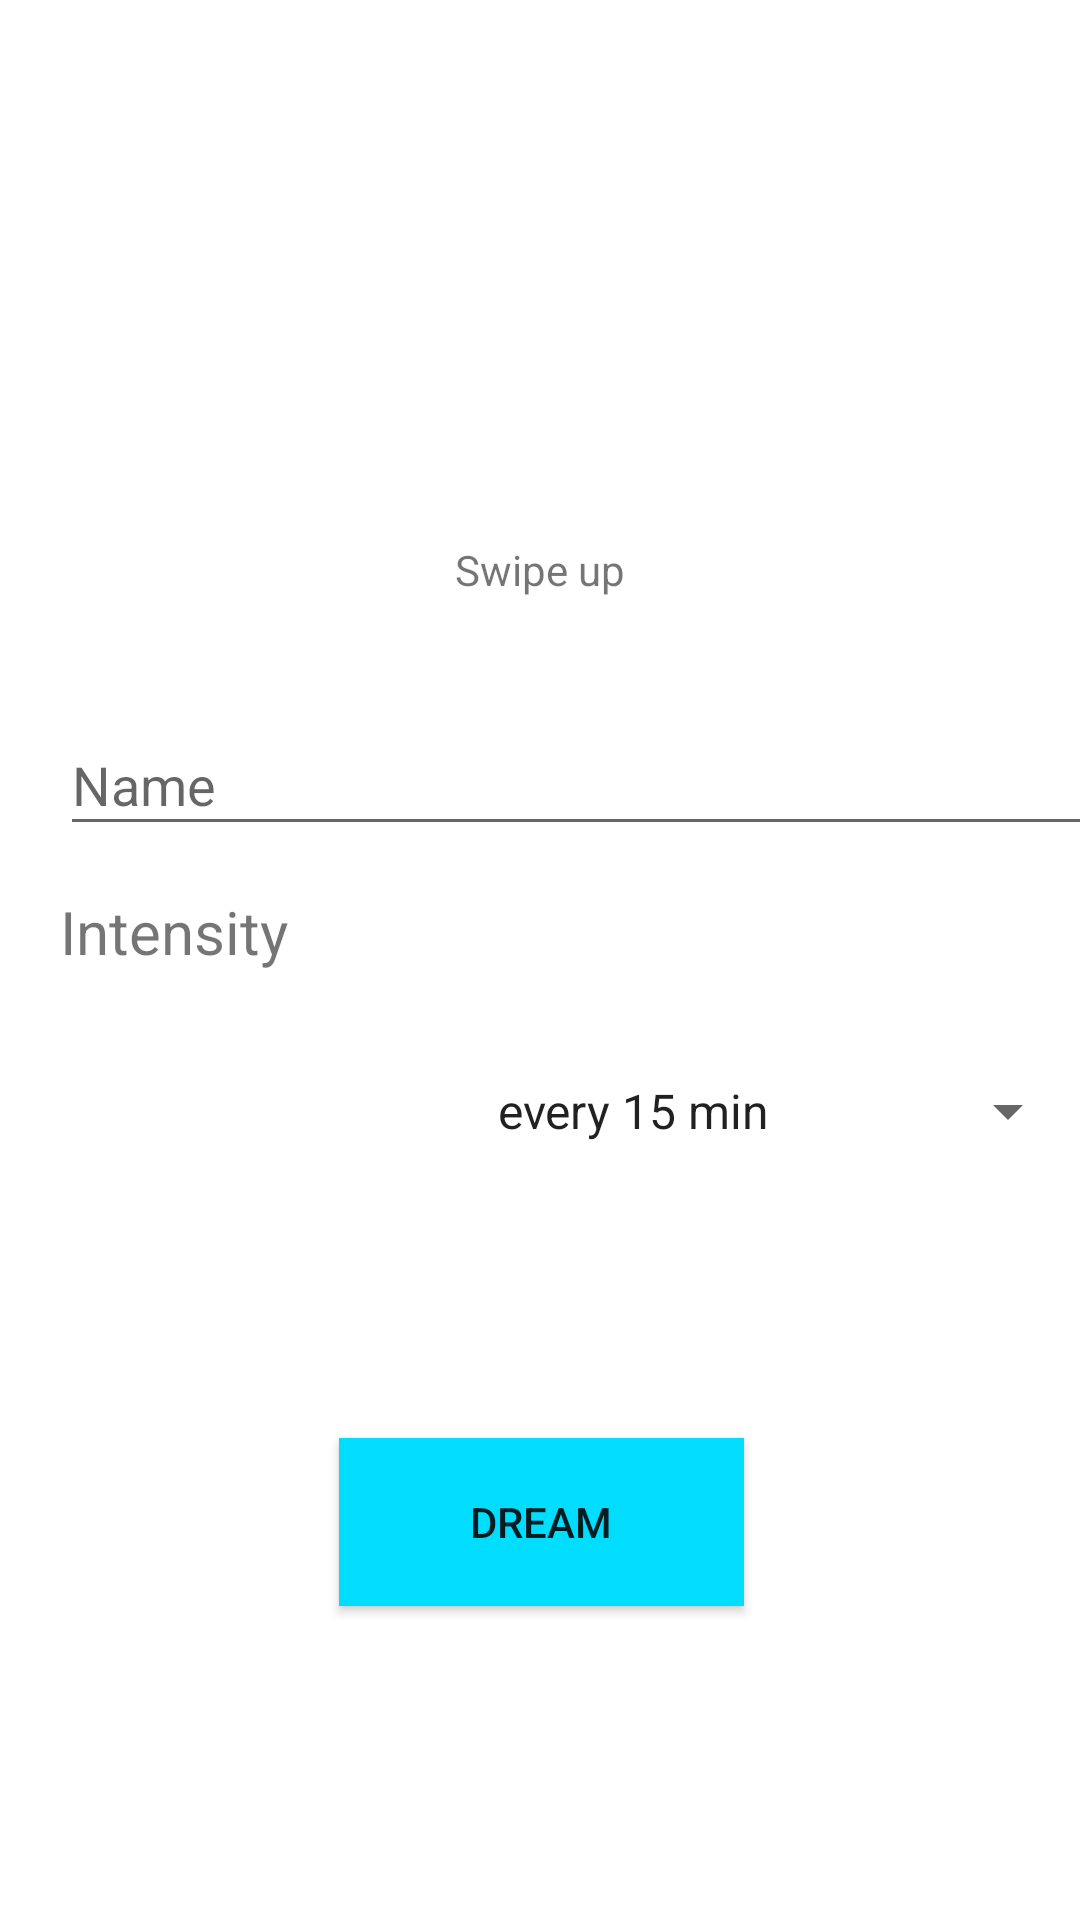

Reconstruct the res/layout file that produces this screen, plus the resources it refers to.
<!-- AndroidManifest.xml: application theme AppTheme -->
<!-- res/layout/bottom_sheet.xml -->
<?xml version="1.0" encoding="utf-8"?>
<LinearLayout xmlns:android="http://schemas.android.com/apk/res/android"
    xmlns:app="http://schemas.android.com/apk/res-auto"
    xmlns:tools="http://schemas.android.com/tools"
    android:id="@+id/bottom_sheet"
    android:layout_width="match_parent"
    android:layout_height="300dp"

    android:orientation="vertical"
    app:behavior_hideable="false"

    app:behavior_peekHeight="70dp"
    app:layout_behavior="android.support.design.widget.BottomSheetBehavior">

    <android.support.constraint.ConstraintLayout
        android:layout_width="match_parent"
        android:layout_height="match_parent"

        android:background="#ffffff">

        <TextView
            android:id="@+id/textView2"
            android:layout_width="match_parent"
            android:background="#ffffff"
            android:layout_height="80dp"
            android:layout_marginBottom="260dp"

            android:gravity="center"
            android:text="@string/swipe_up"
            app:layout_constraintBottom_toBottomOf="parent"
            app:layout_constraintEnd_toEndOf="parent"
            app:layout_constraintStart_toStartOf="parent"
            app:layout_constraintTop_toTopOf="parent" />

        <EditText
            android:id="@+id/etName"
            android:layout_width="353dp"
            android:layout_height="44dp"
            android:layout_marginStart="20dp"
            android:layout_marginTop="8dp"
            android:ems="10"
            android:hint="@string/name_hint"
            android:inputType="text"
            app:layout_constraintBottom_toBottomOf="parent"
            app:layout_constraintEnd_toEndOf="parent"
            app:layout_constraintHorizontal_bias="0.0"
            app:layout_constraintStart_toStartOf="parent"
            app:layout_constraintTop_toBottomOf="@+id/textView2"
            app:layout_constraintVertical_bias="0.0" />

        <TextView
            android:id="@+id/textView"
            android:layout_width="wrap_content"
            android:layout_height="44dp"
            android:layout_marginBottom="148dp"
            android:layout_marginEnd="8dp"
            android:layout_marginStart="20dp"
            android:layout_marginTop="15dp"
            android:text="@string/button1"
            android:textSize="20sp"
            app:layout_constraintBottom_toBottomOf="parent"
            app:layout_constraintEnd_toEndOf="parent"
            app:layout_constraintHorizontal_bias="0.0"
            app:layout_constraintStart_toStartOf="parent"
            app:layout_constraintTop_toBottomOf="@+id/etName"
            app:layout_constraintVertical_bias="0.0" />

        <Spinner
            android:id="@+id/spinner"
            android:layout_width="202dp"
            android:layout_height="34dp"
            android:layout_marginBottom="161dp"
            android:layout_marginStart="8dp"
            android:layout_marginTop="22dp"
            android:entries="@array/frequency_arr"
            app:layout_constraintBottom_toBottomOf="parent"
            app:layout_constraintEnd_toEndOf="parent"
            app:layout_constraintHorizontal_bias="1.0"
            app:layout_constraintStart_toStartOf="parent"
            app:layout_constraintTop_toBottomOf="@+id/etName"
            app:layout_constraintVertical_bias="0.35000002" />

        
        
        
        
        
        
        
        
        
        
        
        
        
        
        
        

        
        
        
        
        
        
        
        
        
        
        
        
        

        
        
        
        
        
        
        
        
        
        
        
        
        
        
        
        

        <Button
            android:id="@+id/DreamButton"
            android:layout_width="135dp"
            android:layout_height="56dp"
            android:layout_marginBottom="8dp"
            android:layout_marginEnd="8dp"
            android:layout_marginStart="8dp"
            android:layout_marginTop="8dp"
            android:background="@android:color/holo_blue_bright"
            android:onClick="BtnCLick"

            android:text="@string/dream"
            app:layout_constraintBottom_toBottomOf="parent"
            app:layout_constraintEnd_toEndOf="parent"
            app:layout_constraintHorizontal_bias="0.502"
            app:layout_constraintStart_toStartOf="parent"
            app:layout_constraintTop_toTopOf="parent"
            app:layout_constraintVertical_bias="0.83" />

        <TextView
            android:id="@+id/textView3"
            android:layout_width="wrap_content"
            android:layout_height="29dp"
            android:layout_marginBottom="16dp"
            android:layout_marginEnd="220dp"
            android:layout_marginStart="163dp"
            android:layout_marginTop="275dp"
            android:text="@string/only_1_dream_in_free_app"
            android:textSize="10pt"
            android:visibility="invisible"
            app:layout_constraintBottom_toBottomOf="parent"
            app:layout_constraintEnd_toEndOf="parent"
            app:layout_constraintHorizontal_bias="0.378"
            app:layout_constraintStart_toStartOf="parent"
            app:layout_constraintTop_toTopOf="parent"
            app:layout_constraintVertical_bias="1.0" />

    </android.support.constraint.ConstraintLayout>


</LinearLayout>
<!-- resources referenced by this layout -->
<resources>
  <string-array name="frequency_arr">
          <item>every 15 min</item>
          <item>every 30 min</item>
          <item>every hour</item>
          <item>every 4 hours</item>
          <item>once in 3 days</item>
      </string-array>
  <string name="button1">Intensity</string>
  <string name="change">change</string>
  <string name="dream">DREAM</string>
  <string name="name_hint">Name</string>
  <string name="only_1_dream_in_free_app">Only 1 dream in free app</string>
  <string name="swipe_up">Swipe up</string>
  <string name="time">time</string>
  <style name="AppTheme" parent="Theme.AppCompat.Light.NoActionBar">
          
          <item name="colorPrimary">@color/colorBack</item>
          <item name="colorPrimaryDark">@color/colorPrimaryDark</item>
          <item name="colorAccent">@color/colorAccent</item>
          <item name="android:statusBarColor">@android:color/black</item>
      </style>
  <color name="colorBack">#4CAFD9</color>
  <color name="colorPrimaryDark">#3cb1ff</color>
  <color name="colorAccent">#FF4081</color>
</resources>
